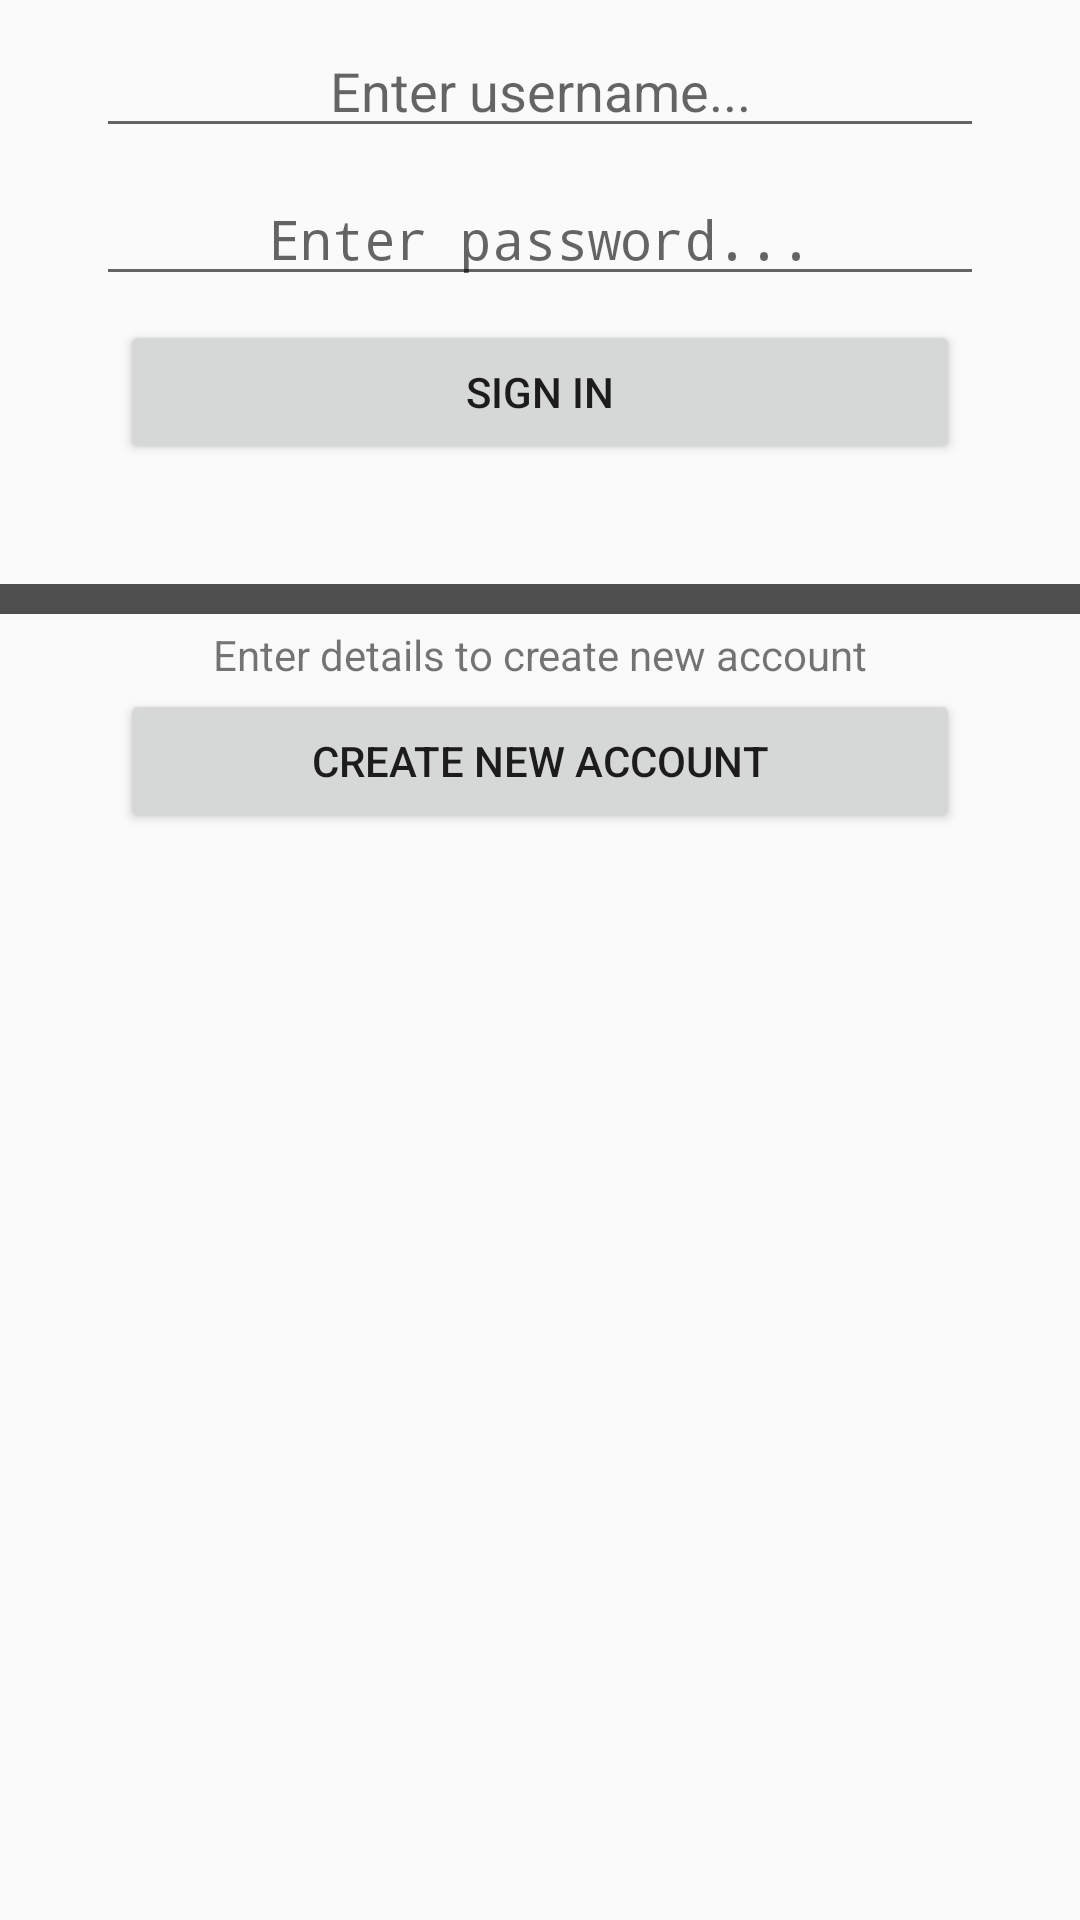

Here is an Android app screen rendered from its layout file. Give the layout XML and the strings, colors and styles it references.
<!-- AndroidManifest.xml: activity theme AppTheme.Login -->
<!-- res/layout/activity_login.xml -->
<?xml version="1.0" encoding="utf-8"?>
<android.support.constraint.ConstraintLayout xmlns:android="http://schemas.android.com/apk/res/android"
    xmlns:app="http://schemas.android.com/apk/res-auto"
    xmlns:tools="http://schemas.android.com/tools"
    android:id="@+id/mainLayoutContainer"
    android:layout_width="match_parent"
    android:layout_height="match_parent"
    tools:context="ca.dal.cs.athletemonitor.athletemonitor.LoginActivity">

    <View
        android:id="@+id/separatorBar"
        android:layout_width="0dp"
        android:layout_height="10dp"
        android:layout_marginTop="8dp"
        android:background="@color/much_darker_gray"
        app:layout_constraintEnd_toEndOf="parent"
        app:layout_constraintHorizontal_bias="0.0"
        app:layout_constraintLeft_toLeftOf="parent"
        app:layout_constraintRight_toRightOf="parent"
        app:layout_constraintStart_toStartOf="parent"
        app:layout_constraintTop_toBottomOf="@+id/lblMessage" />

    <Button
        android:id="@+id/btnSignIn"
        android:layout_width="0dp"
        android:layout_height="wrap_content"
        android:layout_marginEnd="8dp"
        android:layout_marginStart="8dp"
        android:layout_marginTop="8dp"
        android:onClick="signInClick"
        android:text="@string/ButtonText_SignIn"
        app:layout_constraintEnd_toEndOf="@+id/txtPassword"
        app:layout_constraintHorizontal_bias="0.503"
        app:layout_constraintLeft_toLeftOf="parent"
        app:layout_constraintRight_toRightOf="parent"
        app:layout_constraintStart_toStartOf="@+id/txtPassword"
        app:layout_constraintTop_toBottomOf="@+id/txtPassword" />

    <EditText
        android:id="@+id/txtUsername"
        android:layout_width="0dp"
        android:layout_height="wrap_content"
        android:layout_marginEnd="32dp"
        android:layout_marginStart="32dp"
        android:layout_marginTop="8dp"
        android:ems="10"
        android:hint="@string/hint_login_enter_username"
        android:inputType="textPersonName"
        android:singleLine="true"
        android:textAlignment="center"
        app:layout_constraintEnd_toEndOf="parent"
        app:layout_constraintHorizontal_bias="0.503"
        app:layout_constraintLeft_toLeftOf="parent"
        app:layout_constraintRight_toRightOf="parent"
        app:layout_constraintStart_toStartOf="parent"
        app:layout_constraintTop_toBottomOf="@+id/imageView" />

    <EditText
        android:id="@+id/txtPassword"
        android:layout_width="0dp"
        android:layout_height="wrap_content"
        android:layout_marginTop="8dp"
        android:ems="10"
        android:hint="@string/hint_login_enter_password"
        android:inputType="textPassword"
        android:textAlignment="center"
        app:layout_constraintEnd_toEndOf="@+id/txtUsername"
        app:layout_constraintHorizontal_bias="0.503"
        app:layout_constraintLeft_toLeftOf="parent"
        app:layout_constraintRight_toRightOf="parent"
        app:layout_constraintStart_toStartOf="@+id/txtUsername"
        app:layout_constraintTop_toBottomOf="@+id/txtUsername" />

    <TextView
        android:id="@+id/lblRegisterPrompt"
        android:layout_width="wrap_content"
        android:layout_height="wrap_content"
        android:layout_marginTop="4dp"
        android:text="@string/TextView_NoAccount"
        app:layout_constraintLeft_toLeftOf="parent"
        app:layout_constraintRight_toRightOf="parent"
        app:layout_constraintTop_toBottomOf="@+id/separatorBar" />

    <Button
        android:id="@+id/btnRegister"
        android:layout_width="0dp"
        android:layout_height="wrap_content"
        android:layout_marginEnd="8dp"
        android:layout_marginStart="8dp"
        android:layout_marginTop="2dp"
        android:onClick="onRegisterButtonClick"
        android:text="@string/ButtonText_RegisterAccount"
        app:layout_constraintEnd_toEndOf="@+id/txtPassword"
        app:layout_constraintLeft_toLeftOf="parent"
        app:layout_constraintRight_toRightOf="parent"
        app:layout_constraintStart_toStartOf="@+id/txtPassword"
        app:layout_constraintTop_toBottomOf="@+id/lblRegisterPrompt" />

    <TextView
        android:id="@+id/lblMessage"
        android:layout_width="352dp"
        android:layout_height="24dp"
        android:layout_marginTop="8dp"
        android:textAlignment="center"
        android:textColor="@color/colorAccent"
        app:layout_constraintLeft_toLeftOf="parent"
        app:layout_constraintRight_toRightOf="parent"
        app:layout_constraintTop_toBottomOf="@+id/btnSignIn" />

    <ImageView
        android:id="@+id/imageView"
        android:layout_width="wrap_content"
        android:layout_height="wrap_content"
        android:layout_marginEnd="8dp"
        android:layout_marginStart="8dp"
        android:contentDescription="@string/content_desc_dal_logo"
        app:layout_constraintEnd_toEndOf="parent"
        app:layout_constraintStart_toStartOf="parent"
        app:layout_constraintTop_toTopOf="parent"
        app:srcCompat="@drawable/dal_logo" />

    <TextView
        android:id="@+id/textView2"
        android:layout_width="wrap_content"
        android:layout_height="wrap_content"
        android:layout_marginBottom="8dp"
        android:layout_marginEnd="8dp"
        android:fontFamily="@font/audiowide"
        android:text="@string/appName"
        android:textColor="@color/colorAccent"
        android:textSize="18sp"
        app:layout_constraintBottom_toTopOf="@+id/txtUsername"
        app:layout_constraintEnd_toEndOf="@+id/imageView" />
</android.support.constraint.ConstraintLayout>
<!-- resources referenced by this layout -->
<resources>
  <color name="colorAccent">#ff4081</color>
  <color name="much_darker_gray">#4e4e4e</color>
  <!-- drawable dal_logo: jpg bitmap (drawable, 8120 bytes) -->
  <string name="ButtonText_RegisterAccount">Create New Account</string>
  <string name="ButtonText_SignIn">Sign In</string>
  <string name="TextView_NoAccount">Enter details to create new account</string>
  <string name="appName">AtheleteMonitor</string>
  <string name="content_desc_dal_logo">Dalhousie University</string>
  <string name="hint_login_enter_password">Enter password...</string>
  <string name="hint_login_enter_username">Enter username...</string>
  <style name="AppTheme.Login">
          <item name="windowActionBar">false</item>
          <item name="windowNoTitle">true</item>
          <item name="android:windowIsTranslucent">true</item>
          <item name="android:windowContentOverlay">@null</item>
          <item name="android:backgroundDimEnabled">false</item>
      </style>
</resources>
